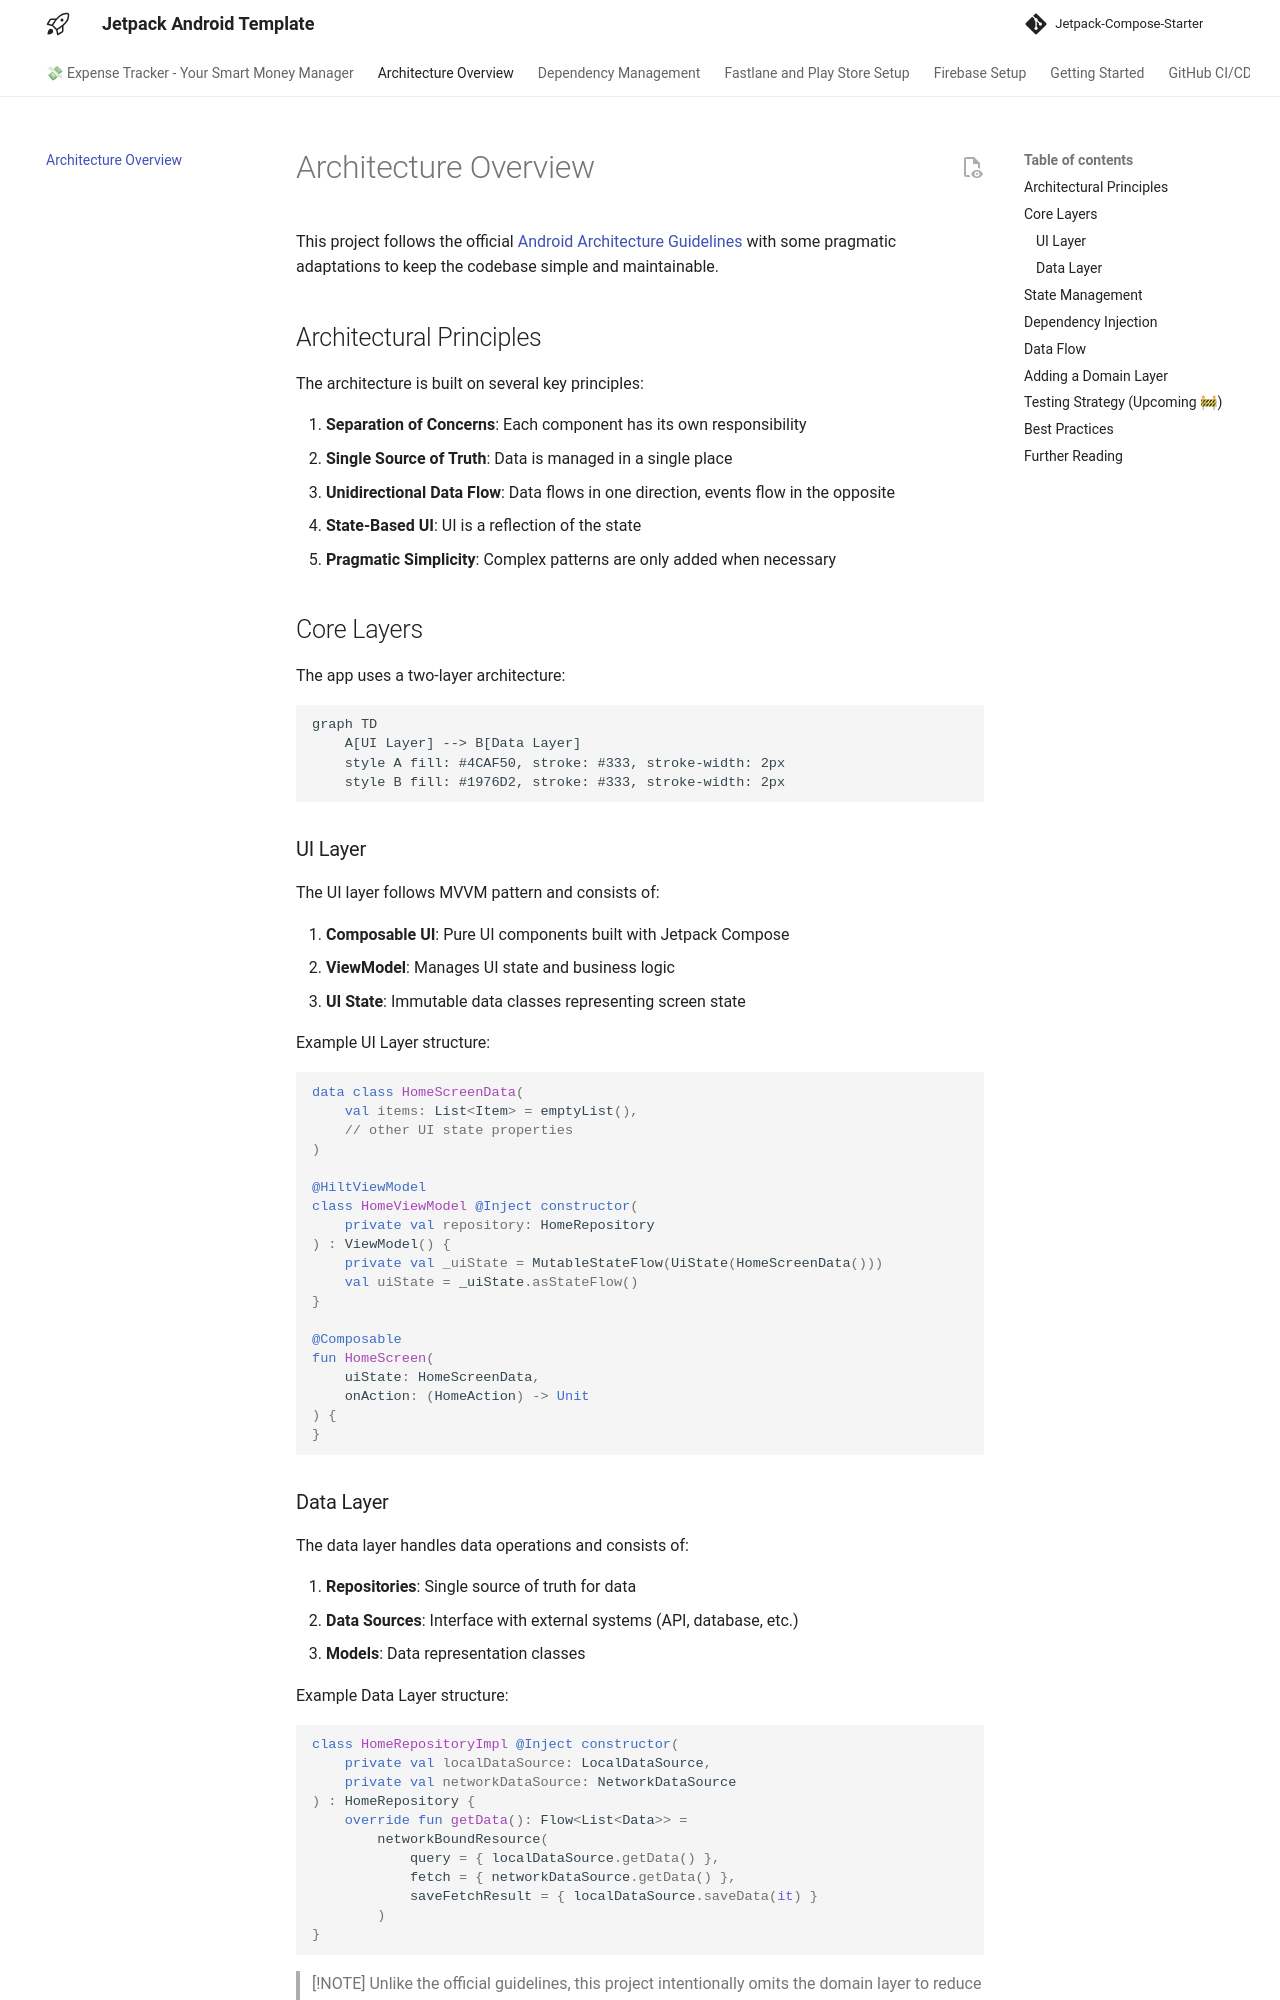

repository: atick-faisal/Expense-Tracker-Android · page: architecture/index.html · generator: mkdocs

# Architecture Overview

This project follows the
official [Android Architecture Guidelines](https://developer.android.com/topic/architecture) with
some pragmatic adaptations to keep the codebase simple and maintainable.

## Architectural Principles

The architecture is built on several key principles:

1. **Separation of Concerns**: Each component has its own responsibility
2. **Single Source of Truth**: Data is managed in a single place
3. **Unidirectional Data Flow**: Data flows in one direction, events flow in the opposite
4. **State-Based UI**: UI is a reflection of the state
5. **Pragmatic Simplicity**: Complex patterns are only added when necessary

## Core Layers

The app uses a two-layer architecture:

```mermaid
graph TD
    A[UI Layer] --> B[Data Layer]
    style A fill: #4CAF50, stroke: #333, stroke-width: 2px
    style B fill: #1976D2, stroke: #333, stroke-width: 2px
```

### UI Layer

The UI layer follows MVVM pattern and consists of:

1. **Composable UI**: Pure UI components built with Jetpack Compose
2. **ViewModel**: Manages UI state and business logic
3. **UI State**: Immutable data classes representing screen state

Example UI Layer structure:

```kotlin
data class HomeScreenData(
    val items: List<Item> = emptyList(),
    // other UI state properties
)

@HiltViewModel
class HomeViewModel @Inject constructor(
    private val repository: HomeRepository
) : ViewModel() {
    private val _uiState = MutableStateFlow(UiState(HomeScreenData()))
    val uiState = _uiState.asStateFlow()
}

@Composable
fun HomeScreen(
    uiState: HomeScreenData,
    onAction: (HomeAction) -> Unit
) {
}
```
